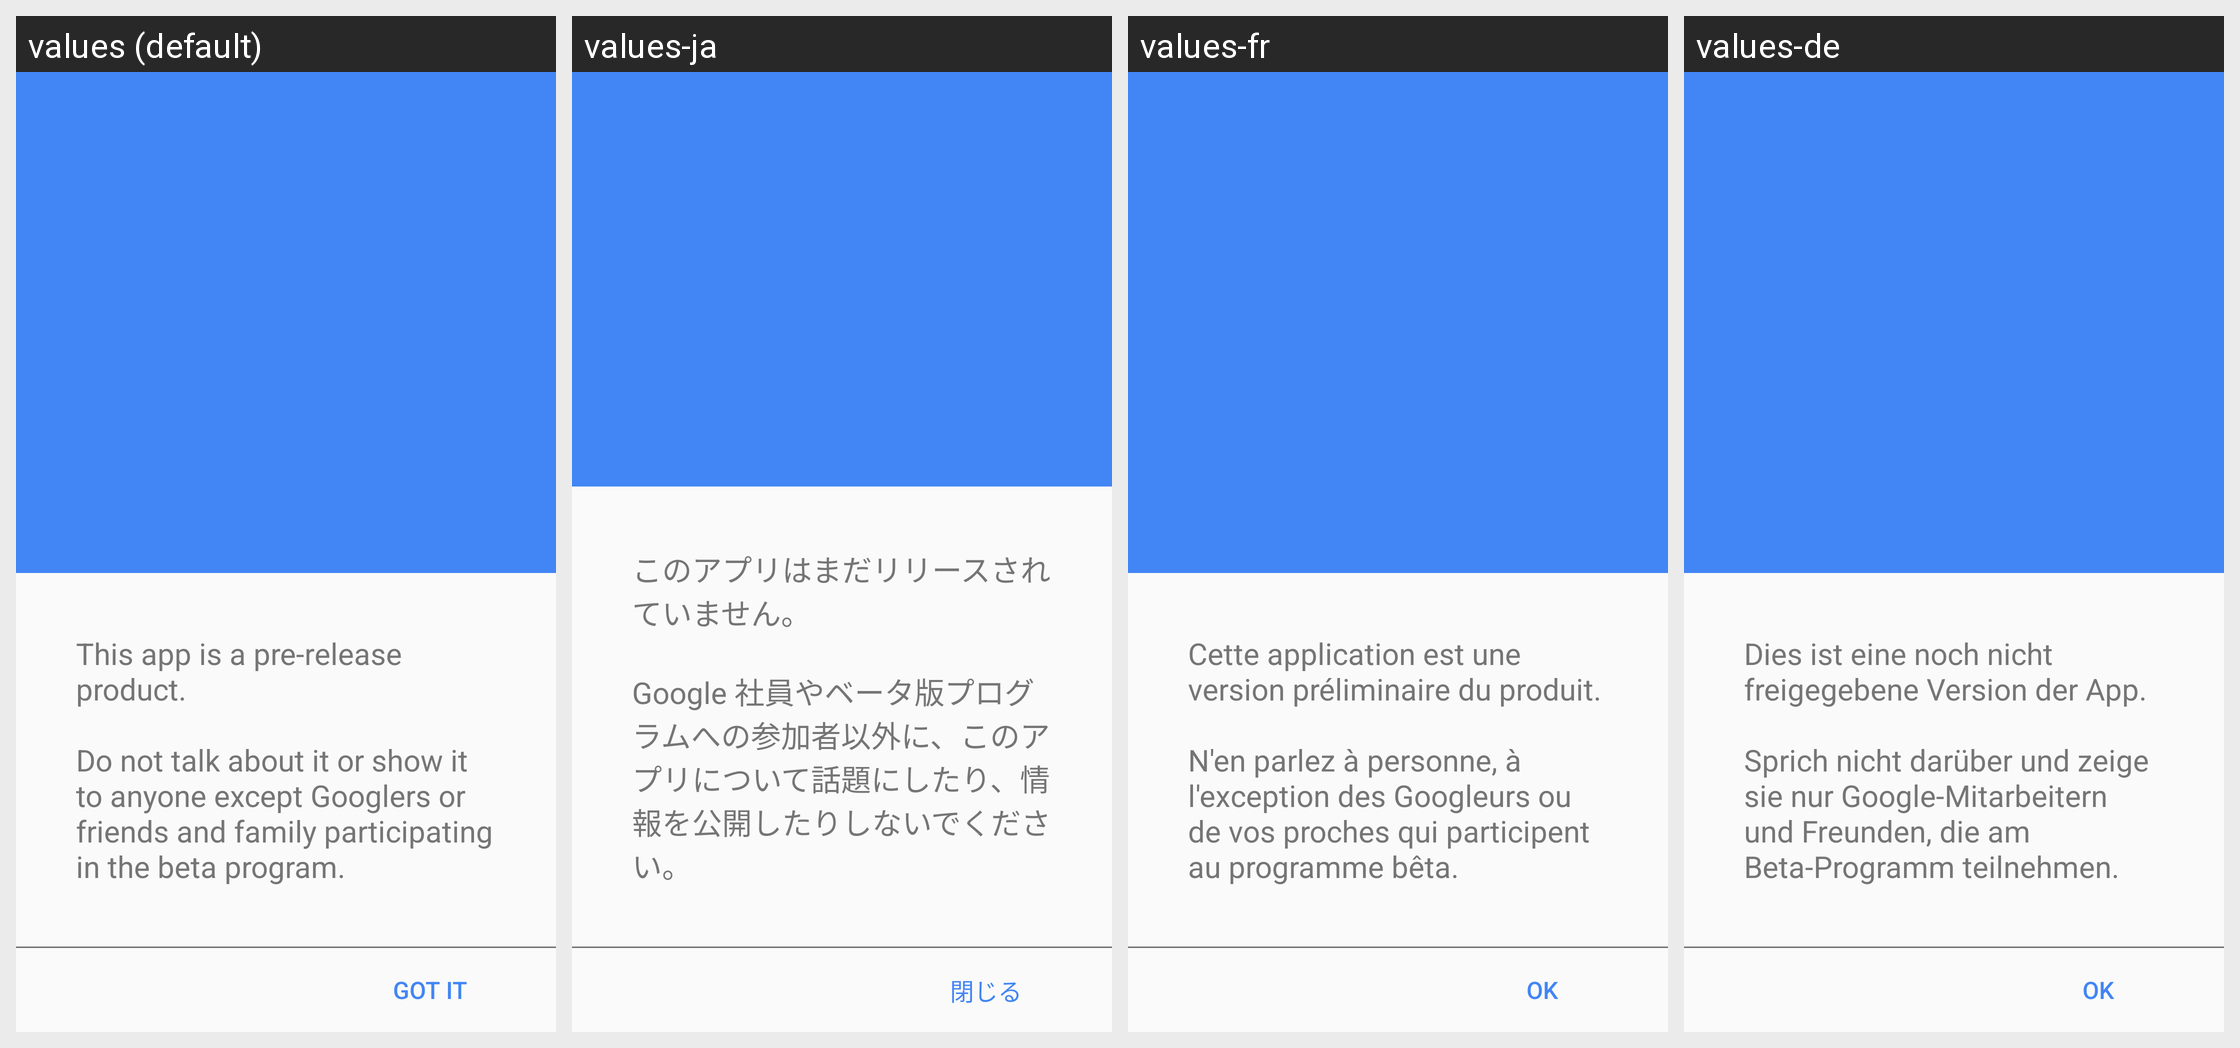

This grid shows one Android layout under several languages. Give, for every string resource on the screen, its name, the default text and each shown locale's text.
Android screen res/layout/activity_onboarding.xml rendered under 4 locales, left to right: values (default), values-ja, values-fr, values-de. Device: Nexus 5 (rendered at 1080×1920; each locale shown at half size, 540×960, under a caption strip naming it); theme Theme.MaterialComponents.DayNight.NoActionBar.
Other locales in the repository, not shown: values-af, values-am, values-ar, values-ar-rXB, values-az, values-bg, values-bn, values-ca, values-cs, values-da, values-de-rCH, values-el, values-en-rAU, values-en-rCA, values-en-rGB, values-en-rIE, values-en-rXA, values-en-rXC, values-es, values-es-rHN, values-es-rUS, values-et, values-eu, values-fa, values-fi, values-fil, values-fr-rCA, values-fr-rCH, values-gl, values-gsw, values-gu, values-he, values-hi, values-hr, values-hu, values-hy, values-id, values-in, values-is, values-it, values-iw, values-ka, values-kk, values-km, values-kn, values-ko, values-ky, values-lo, values-lt, values-lv, values-mk, values-ml, values-mn, values-mr, values-ms, values-my, values-nb, values-ne, values-nl, values-no, values-pa, values-pl, values-pt, values-pt-rBR, values-pt-rPT, values-ro, values-ru, values-si, values-sk, values-sl, values-sq, values-sr, values-sv, values-sw, values-ta, values-te, values-th, values-tl, values-tr, values-uk, values-ur, values-uz, values-vi, values-zh, values-zh-rCN, values-zh-rHK, values-zh-rTW, values-zu.
Strings drawn on this screen, with the default value and each locale's value (text and hints the layout hard-codes, and strings that could not be matched under every locale, appear in the picture but are not listed):

onboarding_desc
  values: This app is a pre-release product.
      
      Do not talk about it or show it to anyone except Googlers or friends and family participating in the beta program.
  values-ja: このアプリはまだリリースされていません。
      
      Google 社員やベータ版プログラムへの参加者以外に、このアプリについて話題にしたり、情報を公開したりしないでください。
  values-fr: Cette application est une version préliminaire du produit.
      
      N'en parlez à personne, à l'exception des Googleurs ou de vos proches qui participent au programme bêta.
  values-de: Dies ist eine noch nicht freigegebene Version der App.
      
      Sprich nicht darüber und zeige sie nur Google-Mitarbeitern und Freunden, die am Beta-Programm teilnehmen.

onboarding_confirm
  values: GOT IT
  values-ja: 閉じる
  values-fr: OK
  values-de: OK
